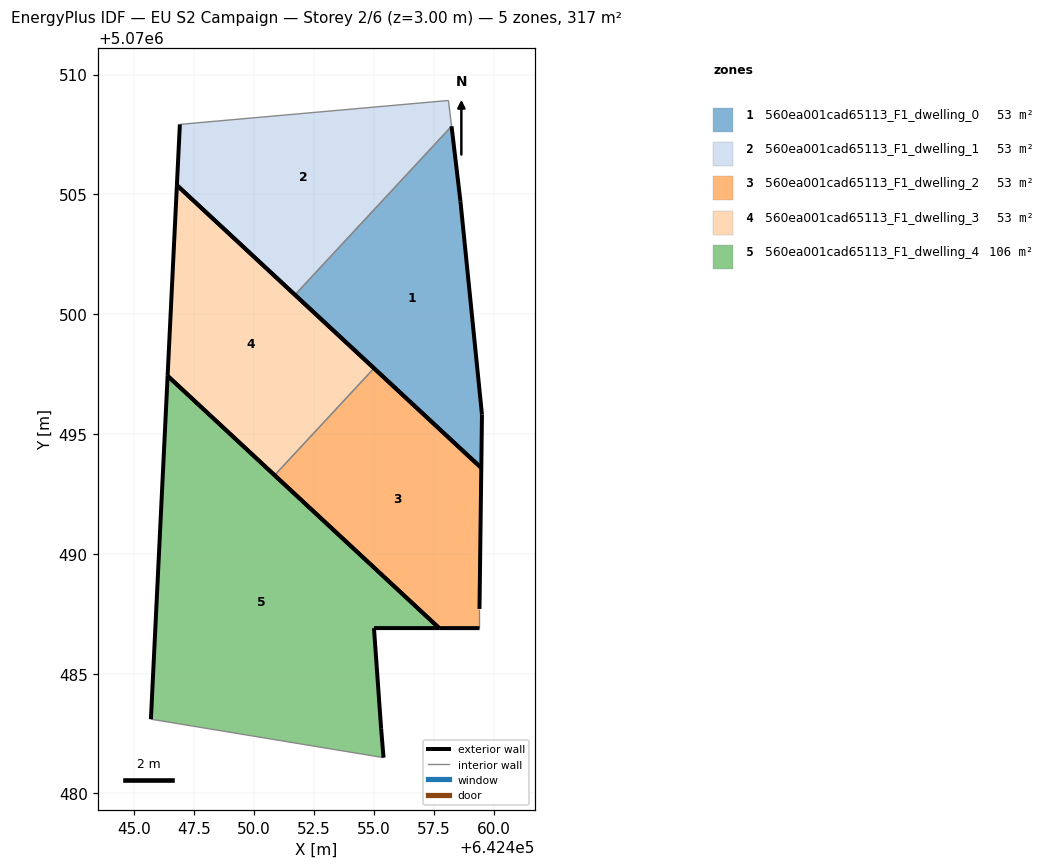
=== STOREY PLAN SPEC (per zone: floor XY polygon, exterior-wall plan segments, windows/doors) ===
zone 1: 560ea001cad65113_F1_dwelling_0  (52.8 m²)
  floor: (642459.49, 5070493.58) (642459.52, 5070495.81) (642458.62, 5070504.71) (642458.25, 5070507.84) (642451.71, 5070500.81)
  exterior wall: (642458.25, 5070507.84) – (642458.62, 5070504.71)  [3.1 m]
  exterior wall: (642458.62, 5070504.71) – (642459.52, 5070495.81)  [9.0 m]
  exterior wall: (642459.52, 5070495.81) – (642459.49, 5070493.58)  [2.2 m]
  exterior wall: (642459.49, 5070493.58) – (642451.71, 5070500.81)  [10.6 m]
  interior walls: 1
zone 2: 560ea001cad65113_F1_dwelling_1  (52.8 m²)
  floor: (642451.71, 5070500.81) (642458.25, 5070507.84) (642458.12, 5070508.92) (642446.91, 5070507.92) (642446.79, 5070505.38)
  exterior wall: (642451.71, 5070500.81) – (642446.79, 5070505.38)  [6.7 m]
  exterior wall: (642446.79, 5070505.38) – (642446.91, 5070507.92)  [2.5 m]
  interior walls: 3
zone 3: 560ea001cad65113_F1_dwelling_2  (52.8 m²)
  floor: (642459.41, 5070486.90) (642459.41, 5070487.70) (642459.49, 5070493.58) (642455.01, 5070497.74) (642450.86, 5070493.28) (642457.73, 5070486.90)
  exterior wall: (642455.01, 5070497.74) – (642459.49, 5070493.58)  [6.1 m]
  exterior wall: (642459.49, 5070493.58) – (642459.41, 5070487.70)  [5.9 m]
  exterior wall: (642459.41, 5070486.90) – (642457.73, 5070486.90)  [1.7 m]
  exterior wall: (642457.73, 5070486.90) – (642450.86, 5070493.28)  [9.4 m]
  interior walls: 2
zone 4: 560ea001cad65113_F1_dwelling_3  (52.8 m²)
  floor: (642450.86, 5070493.28) (642455.01, 5070497.74) (642446.79, 5070505.38) (642446.40, 5070497.42)
  exterior wall: (642450.86, 5070493.28) – (642446.40, 5070497.42)  [6.1 m]
  exterior wall: (642446.40, 5070497.42) – (642446.79, 5070505.38)  [8.0 m]
  exterior wall: (642446.79, 5070505.38) – (642455.01, 5070497.74)  [11.2 m]
  interior walls: 1
zone 5: 560ea001cad65113_F1_dwelling_4  (105.5 m²)
  floor: (642455.41, 5070481.50) (642455.31, 5070482.70) (642455.01, 5070486.90) (642457.73, 5070486.90) (642446.40, 5070497.42) (642445.70, 5070483.10)
  exterior wall: (642445.70, 5070483.10) – (642446.40, 5070497.42)  [14.3 m]
  exterior wall: (642446.40, 5070497.42) – (642457.73, 5070486.90)  [15.5 m]
  exterior wall: (642457.73, 5070486.90) – (642455.01, 5070486.90)  [2.7 m]
  exterior wall: (642455.01, 5070486.90) – (642455.31, 5070482.70)  [4.2 m]
  exterior wall: (642455.31, 5070482.70) – (642455.41, 5070481.50)  [1.2 m]
  interior walls: 1

=== DERIVED (storey summary) ===
Building: EU S2 Campaign
Storey: 2 of 6  (floor level z = 3.00 m)
Storey gross floor area: 316.6 m²
Zones on this storey: 5
  - 560ea001cad65113_F1_dwelling_0: floor 52.8 m²; exterior wall 24.9 m (74.8 m²); WWR 0.0%
  - 560ea001cad65113_F1_dwelling_1: floor 52.8 m²; exterior wall 9.3 m (27.8 m²); WWR 0.0%
  - 560ea001cad65113_F1_dwelling_2: floor 52.8 m²; exterior wall 23.0 m (69.1 m²); WWR 0.0%
  - 560ea001cad65113_F1_dwelling_3: floor 52.8 m²; exterior wall 25.3 m (75.8 m²); WWR 0.0%
  - 560ea001cad65113_F1_dwelling_4: floor 105.5 m²; exterior wall 37.9 m (113.8 m²); WWR 0.0%
Zone adjacency (shared interzone walls):
  - 560ea001cad65113_F1_dwelling_0 ↔ 560ea001cad65113_F1_dwelling_1
  - 560ea001cad65113_F1_dwelling_2 ↔ 560ea001cad65113_F1_dwelling_3